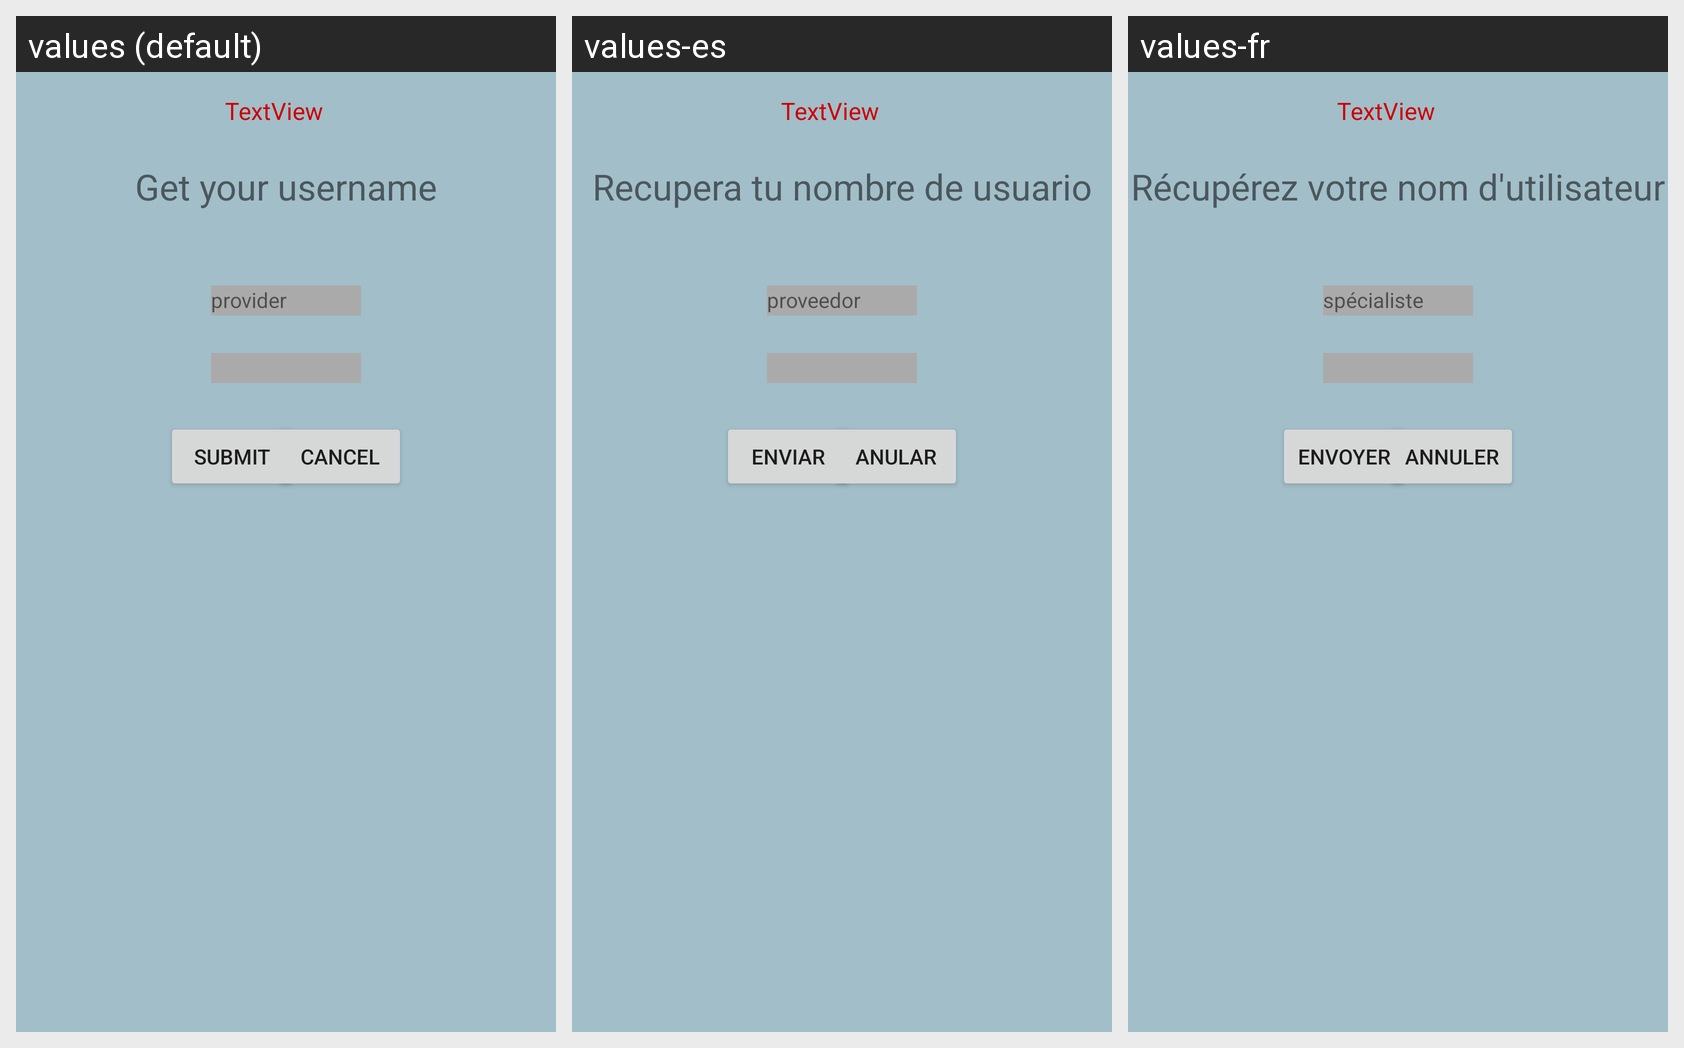

The Android screen above is rendered under several locales of the same app. Produce the string resources it draws, with the default and per-locale values.
Android screen res/layout/new_appointment_fragment.xml rendered under 3 locales, left to right: values (default), values-es, values-fr. Device: Nexus 5 (rendered at 1080×1920; each locale shown at half size, 540×960, under a caption strip naming it); theme AppTheme.
Strings drawn on this screen, with the default value and each locale's value (text and hints the layout hard-codes, and strings that could not be matched under every locale, appear in the picture but are not listed):

header_lostusername
  values: Get your username
  values-es: Recupera tu nombre de usuario
  values-fr: Récupérez votre nom d'utilisateur

appointment_provider
  values: provider
  values-es: proveedor
  values-fr: spécialiste

form_submit
  values: submit
  values-es: enviar
  values-fr: envoyer

form_cancel
  values: cancel
  values-es: anular
  values-fr: annuler
